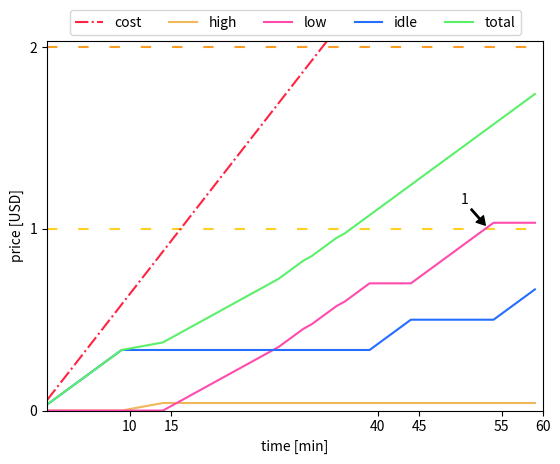

Reproduce this figure in Python.
import matplotlib.pyplot as plt
import random
import numpy as np
import os
from pprint import pprint

random.seed(0)
DEMANDS_ORDER = {'very': 3, 'high': 2, 'low': 1, 'idle': 0}
DEMANDS = {'high': [8600, 10000],
           'low': [1000, 3000],
           'idle': [0, 1000]}
#DEMANDS = {'very': [7600, 10000],
#           'high': [5100, 7400],
#           'low': [1100, 4900],
#           'idle': [100, 900]}

#dem = ['very', 'high', 'low', 'idle']
dem = ['high', 'low', 'idle']

data = {'name': 'interactive-demands',
        'cut': 5,
        'duration': 60,
        'utilization': [dem[2]] + [dem[2]] + [dem[0]] + [dem[1]] + [dem[1]] + [dem[1]]*3 + [dem[2]] + [dem[1]]*2 + [dem[2]]
        #'utilization': [dem[1]] + [dem[0]] + [dem[0]] + [dem[0]]*2 + [dem[2]]*2 + [dem[1]]*2 + [dem[3]]
        #'utilization': [dem[1]] + [dem[0]]*2 + [dem[1]] + [dem[0]]*4 + [dem[2]] + [dem[0]]*5 + [dem[2]]
        }

set_cut = True
cut = data['cut']
utilization = data['utilization']
duration = data['duration']

GRAPHS_DIR = 'graphs-simulation'
if not os.path.exists(GRAPHS_DIR):
    os.makedirs(GRAPHS_DIR)
FILE_NAME = GRAPHS_DIR+'/'+data['name']

random_utilization = False
rate_transition = 0.15
perturbation = int(duration/10)

def get_price(utilization):
    #if utilization < 15.00:
    #    return 0.5
    if utilization < 25.00:
        return 1.5
    if utilization < 50.00:
        return 2.0
    if utilization < 75.00:
        return 2.5
    if utilization < 90.00:
        return 3.0
    if utilization <= 100.00:
        return 3.5
current_price = get_price(100.0)
    

cost = []
arbitrarywastage = {'very': [], 'high': [], 'low': [], 'idle': [], 'total': []}
wastagereset = {'very': [], 'high': [], 'low': [], 'idle': [], 'total': []}

demand_list = []
samples_ticks = []
if random_utilization:
    for i in range(0, duration):
        demand_list.append(random.choice(utilization))
else:
    if not set_cut:
        cut = round(duration/len(utilization))
    d = -1
    for i in range(0, duration):
        if set_cut:
            if i%cut == 0:
                d+=1
                if d == 0:
                    if utilization[0] != utilization[-1]:
                        samples_ticks.append(i)
                elif d != len(utilization):
                    if utilization[d] != utilization[d-1]:
                        samples_ticks.append(i)
                else:
                    if utilization[0] != utilization[d-1]:
                        samples_ticks.append(i)

            if d == len(utilization):
                d = 0
        elif i%cut == 0 and d+1<len(utilization):
            d+=1
            samples_ticks.append(i)
        demand_list.append(utilization[d])
samples_ticks.append(duration)


samples = []
for i in range(0, duration):
    if i == 0:
        if random.choice(['first', 'last']) == 'first':
            first = DEMANDS[demand_list[i]][0]
            last = DEMANDS[demand_list[i]][0] + (DEMANDS[demand_list[i]][1]-DEMANDS[demand_list[i]][0])*rate_transition
        else:
            first = DEMANDS[demand_list[i]][1] - (DEMANDS[demand_list[i]][1]-DEMANDS[demand_list[i]][0])*rate_transition
            last = DEMANDS[demand_list[i]][1]
    elif demand_list[i] != demand_list[i-1]:
        if DEMANDS_ORDER[demand_list[i]] > DEMANDS_ORDER[demand_list[i-1]]:
            first = DEMANDS[demand_list[i]][0]
            last = DEMANDS[demand_list[i]][0] + (DEMANDS[demand_list[i]][1]-DEMANDS[demand_list[i]][0])*rate_transition
        else:
            first = DEMANDS[demand_list[i]][1] - (DEMANDS[demand_list[i]][1]-DEMANDS[demand_list[i]][0])*rate_transition
            last = DEMANDS[demand_list[i]][1]
    else:
        transition = random.choice([1]*perturbation+[-1]*perturbation+[0])
        oldfirst = first
        if transition:
            first = first + transition*(last-oldfirst)*rate_transition
            last = last + transition*(last-oldfirst)*rate_transition
        else:
            if random.choice(['first', 'last']) == 'first':
                if random.choice(['restart', 'average']) == 'restart':
                    first = DEMANDS[demand_list[i]][0]
                    last = DEMANDS[demand_list[i]][0] + (DEMANDS[demand_list[i]][1] - DEMANDS[demand_list[i]][0])*rate_transition
                else:
                    first = DEMANDS[demand_list[i]][0] + (DEMANDS[demand_list[i]][1] - DEMANDS[demand_list[i]][0])*0.5
                    last = DEMANDS[demand_list[i]][1] - (DEMANDS[demand_list[i]][1]-first)*rate_transition
            else:
                if random.choice(['restart', 'average']) == 'restart':
                    first = DEMANDS[demand_list[i]][1] - (DEMANDS[demand_list[i]][1] - DEMANDS[demand_list[i]][0])*rate_transition
                    last = DEMANDS[demand_list[i]][1]
                else:
                    last = DEMANDS[demand_list[i]][0] + (DEMANDS[demand_list[i]][1] - DEMANDS[demand_list[i]][0])*0.5
                    first = DEMANDS[demand_list[i]][0] + (last - DEMANDS[demand_list[i]][0])*rate_transition
                    

    if last > DEMANDS[demand_list[i]][1]:
        last = DEMANDS[demand_list[i]][1]
    if first < DEMANDS[demand_list[i]][0]:
        first = DEMANDS[demand_list[i]][0]
    if int(first) == int(last):
        if random.choice(['first', 'last']) == 'first':
            first = DEMANDS[demand_list[i]][0]
            last = DEMANDS[demand_list[i]][0] + (DEMANDS[demand_list[i]][1]-DEMANDS[demand_list[i]][0])*rate_transition
        else:
            first = DEMANDS[demand_list[i]][1] - (DEMANDS[demand_list[i]][1]-DEMANDS[demand_list[i]][0])*rate_transition
            last = DEMANDS[demand_list[i]][1] 
    first = int(first)
    last = int(last) 
    number = random.randrange(first, last)/100.0
    samples.append(number)

    price_selected = get_price(number)
    cost.append((cost[-1] if len(cost)>0 else 0) + current_price/60)
    arbitrarywastage[demand_list[i]].append((arbitrarywastage[demand_list[i]][-1] if len(arbitrarywastage[demand_list[i]])>0 else 0) + (current_price-price_selected)/60)
    wastagereset[demand_list[i]].append((wastagereset[demand_list[i]][-1] if len(wastagereset[demand_list[i]])>0 else 0) +(100.00-number)/100.0*current_price/60)
    

    for j in ['very', 'high', 'low', 'idle']:
        if j != demand_list[i]:
            arbitrarywastage[j].append(arbitrarywastage[j][-1] if len(arbitrarywastage[j])>0 else 0)
            wastagereset[j].append(0)
    arbitrarywastage['total'].append(arbitrarywastage['very'][-1]+arbitrarywastage['high'][-1]+arbitrarywastage['low'][-1]+arbitrarywastage['idle'][-1])





fig = plt.figure()
ax = fig.add_subplot()
#ax.add_artist(plt.Rectangle((0, 0), duration, 10, facecolor='#ff977a', edgecolor='violet', linewidth=2.0))
#ax.add_artist(plt.Rectangle((0, 10), duration, 80, facecolor='#fffc96', edgecolor='violet', linewidth=2.0))
#ax.add_artist(plt.Rectangle((0, 80), duration, 100, facecolor='#99ff82', edgecolor='violet', linewidth=2.0))
ax.hlines(10, 0, duration, linestyles='dashed', color='#db1807')
ax.hlines(85, 0, duration, linestyles='dashed', color='#15ab07')
ax.hlines(25, 0, duration, linestyles='dotted', color='#246dff')
ax.hlines(50, 0, duration, linestyles='dotted', color='#246dff')
ax.hlines(75, 0, duration, linestyles='dotted', color='#246dff')
ax.hlines(90, 0, duration, linestyles='dotted', color='#246dff')
plt.margins(0)
plt.ylim(0, 100)
plt.plot(samples, color='#f7aa2d', label='primary')
plt.ylabel('vCPU utilization [%]')
plt.xlabel('time [min]')
#plt.legend()
plt.yticks([0,10,25,50,75,85,90,100])
plt.xticks(samples_ticks)
plt.savefig(FILE_NAME+'-utilization.svg', dpi=100,
            bbox_inches='tight', format='svg', pad_inches = 0)
#plt.show()
plt.clf()

plt.hlines(1, 0, duration, linestyles=(0, (5, 10)), color='#ffd024')
plt.hlines(2, 0, duration, linestyles=(0, (5, 10)), color='#ff9c24')
plt.hlines(5, 0, duration, linestyles=(0, (5, 10)), color='#ff7824')
plt.hlines(10, 0, duration, linestyles=(0, (5, 10)), color='#ff4924')
plt.hlines(20, 0, duration, linestyles=(0, (5, 10)), color='#ff2424')
plt.plot(cost, color='#ff2441', linestyle='dashdot', label='cost')
#plt.plot(arbitrarywastage['very'], color='#118185', linestyle='solid', label='>75%')
plt.plot(arbitrarywastage['high'], color='#f0b75b', linestyle='solid', label='high')
plt.plot(arbitrarywastage['low'], color='#ff4aae', linestyle='solid', label='low')
plt.plot(arbitrarywastage['idle'], color='#246dff', linestyle='solid', label='idle')
#plt.plot(wastagereset['idle'], color='red', linestyle='dashed', label='idle-reset')
plt.plot(arbitrarywastage['total'], color='#5bf069', linestyle='solid', label='total')
plt.ylabel('price [USD]')
plt.xlabel('time [min]')
plt.legend(ncol=5,loc='center', bbox_to_anchor=(0.5,1.05))
plt.margins(0)
plt.yticks([0,1,2,5,10])
plt.xticks(samples_ticks)
plt.annotate('1', xy=(53, 1.02),  xycoords='data',
            xytext=(51, 1.2), textcoords='data',
            arrowprops=dict(facecolor='black', width=1, headlength=6, headwidth=7),
            horizontalalignment='right', verticalalignment='top')
plt.ylim(top=max(arbitrarywastage['high'][-1],arbitrarywastage['low'][-1],arbitrarywastage['idle'][-1])+1)
plt.savefig(FILE_NAME+'-wastage.svg', dpi=100,
            bbox_inches='tight', format='svg', pad_inches = 0)
plt.show()
